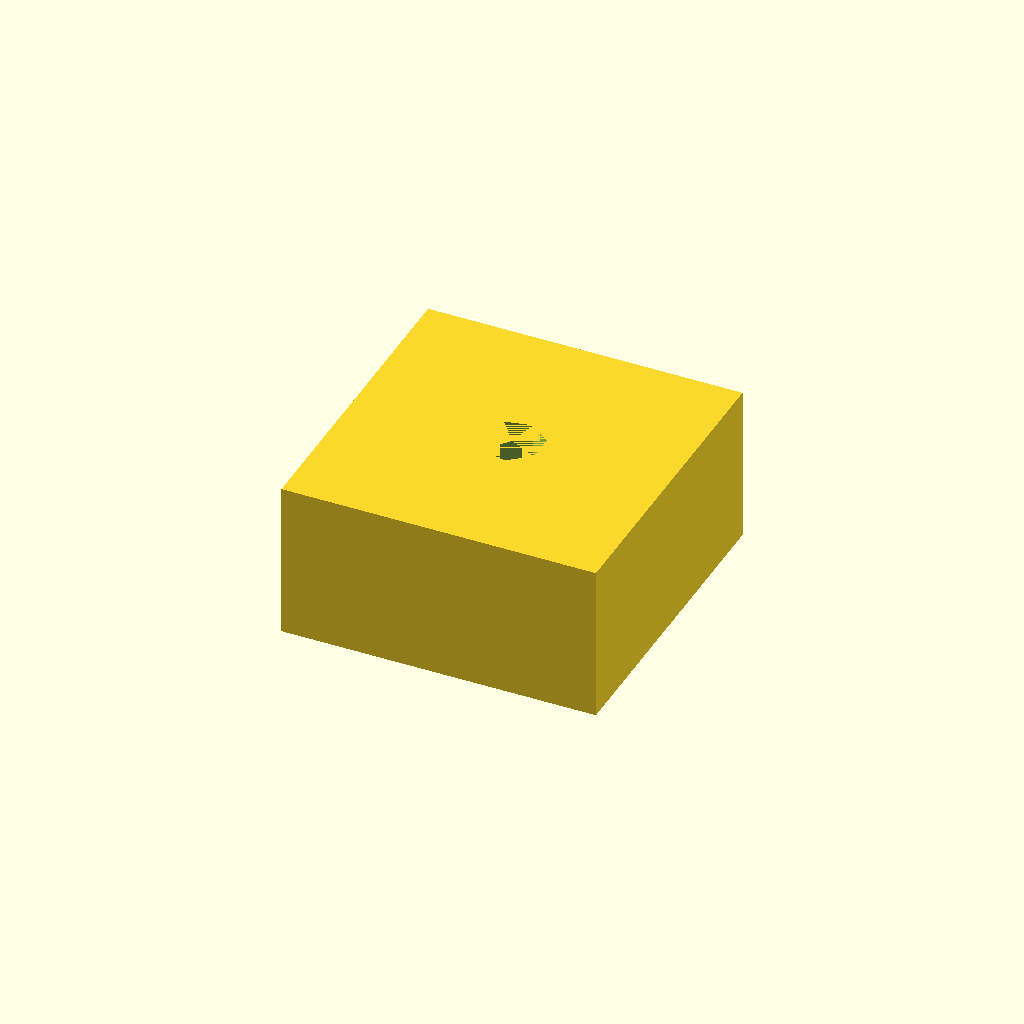
Cell 1: rendered with the file's own defaults.
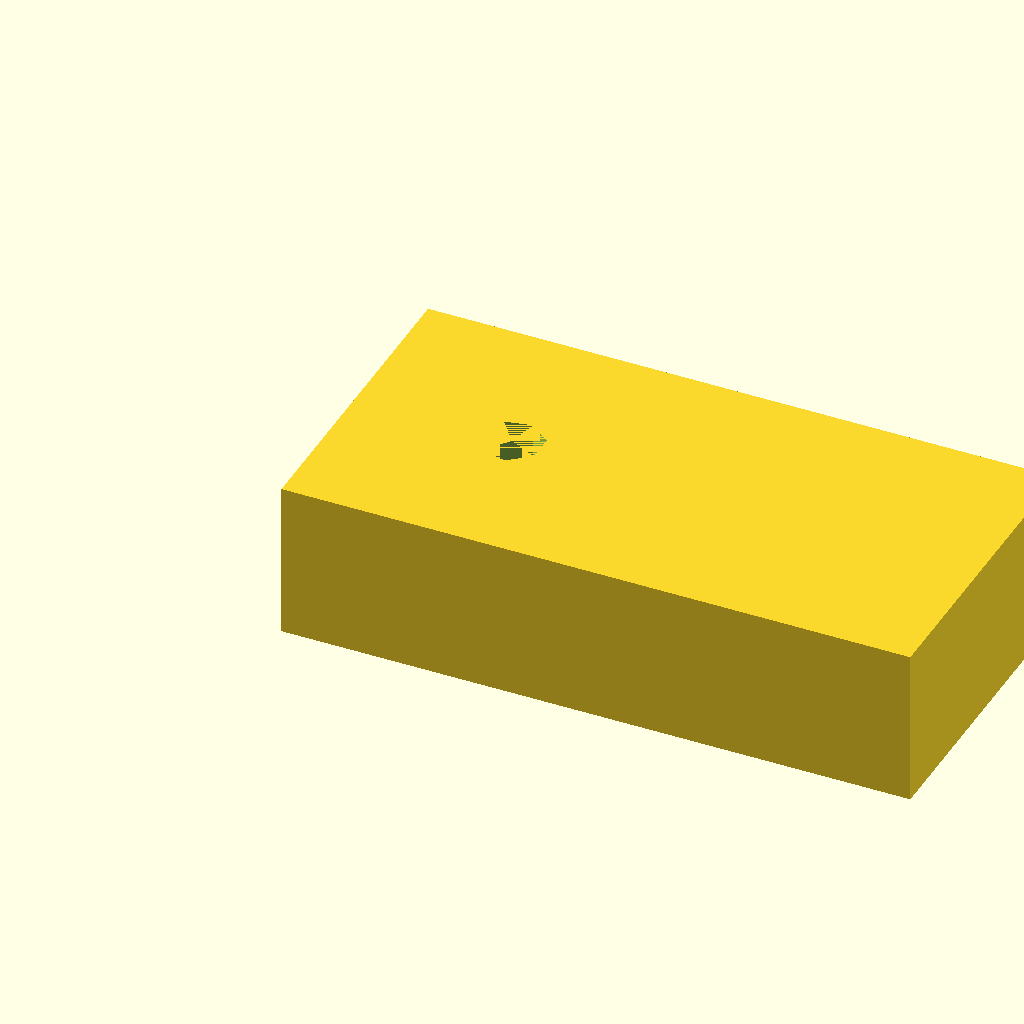
Cell 2: width = 40 (everything else at default).
One fixed orthographic camera (rotation 55°, 0°, 25°; colour scheme Cornfield) for every cell.
OpenSCAD source file tests/data/insertion/ordinary-cut.expected.scad:
width=20;
// @PROVENANCE@
module smx_insert_item_1() {
cylinder(d = 4, h = 12, center = false);
}
difference() {
    union() {
cube([width,20,10]);
    }
    // Fixed local placement.
    multmatrix([[-1, 0, 0, 10], [0, 1, 0, 10], [0, 0, -1, 10], [0, 0, 0, 1]])
        smx_insert_item_1();
}
Parameter table extracted from the source (name, type, default, range or options):
width: number, default 20
